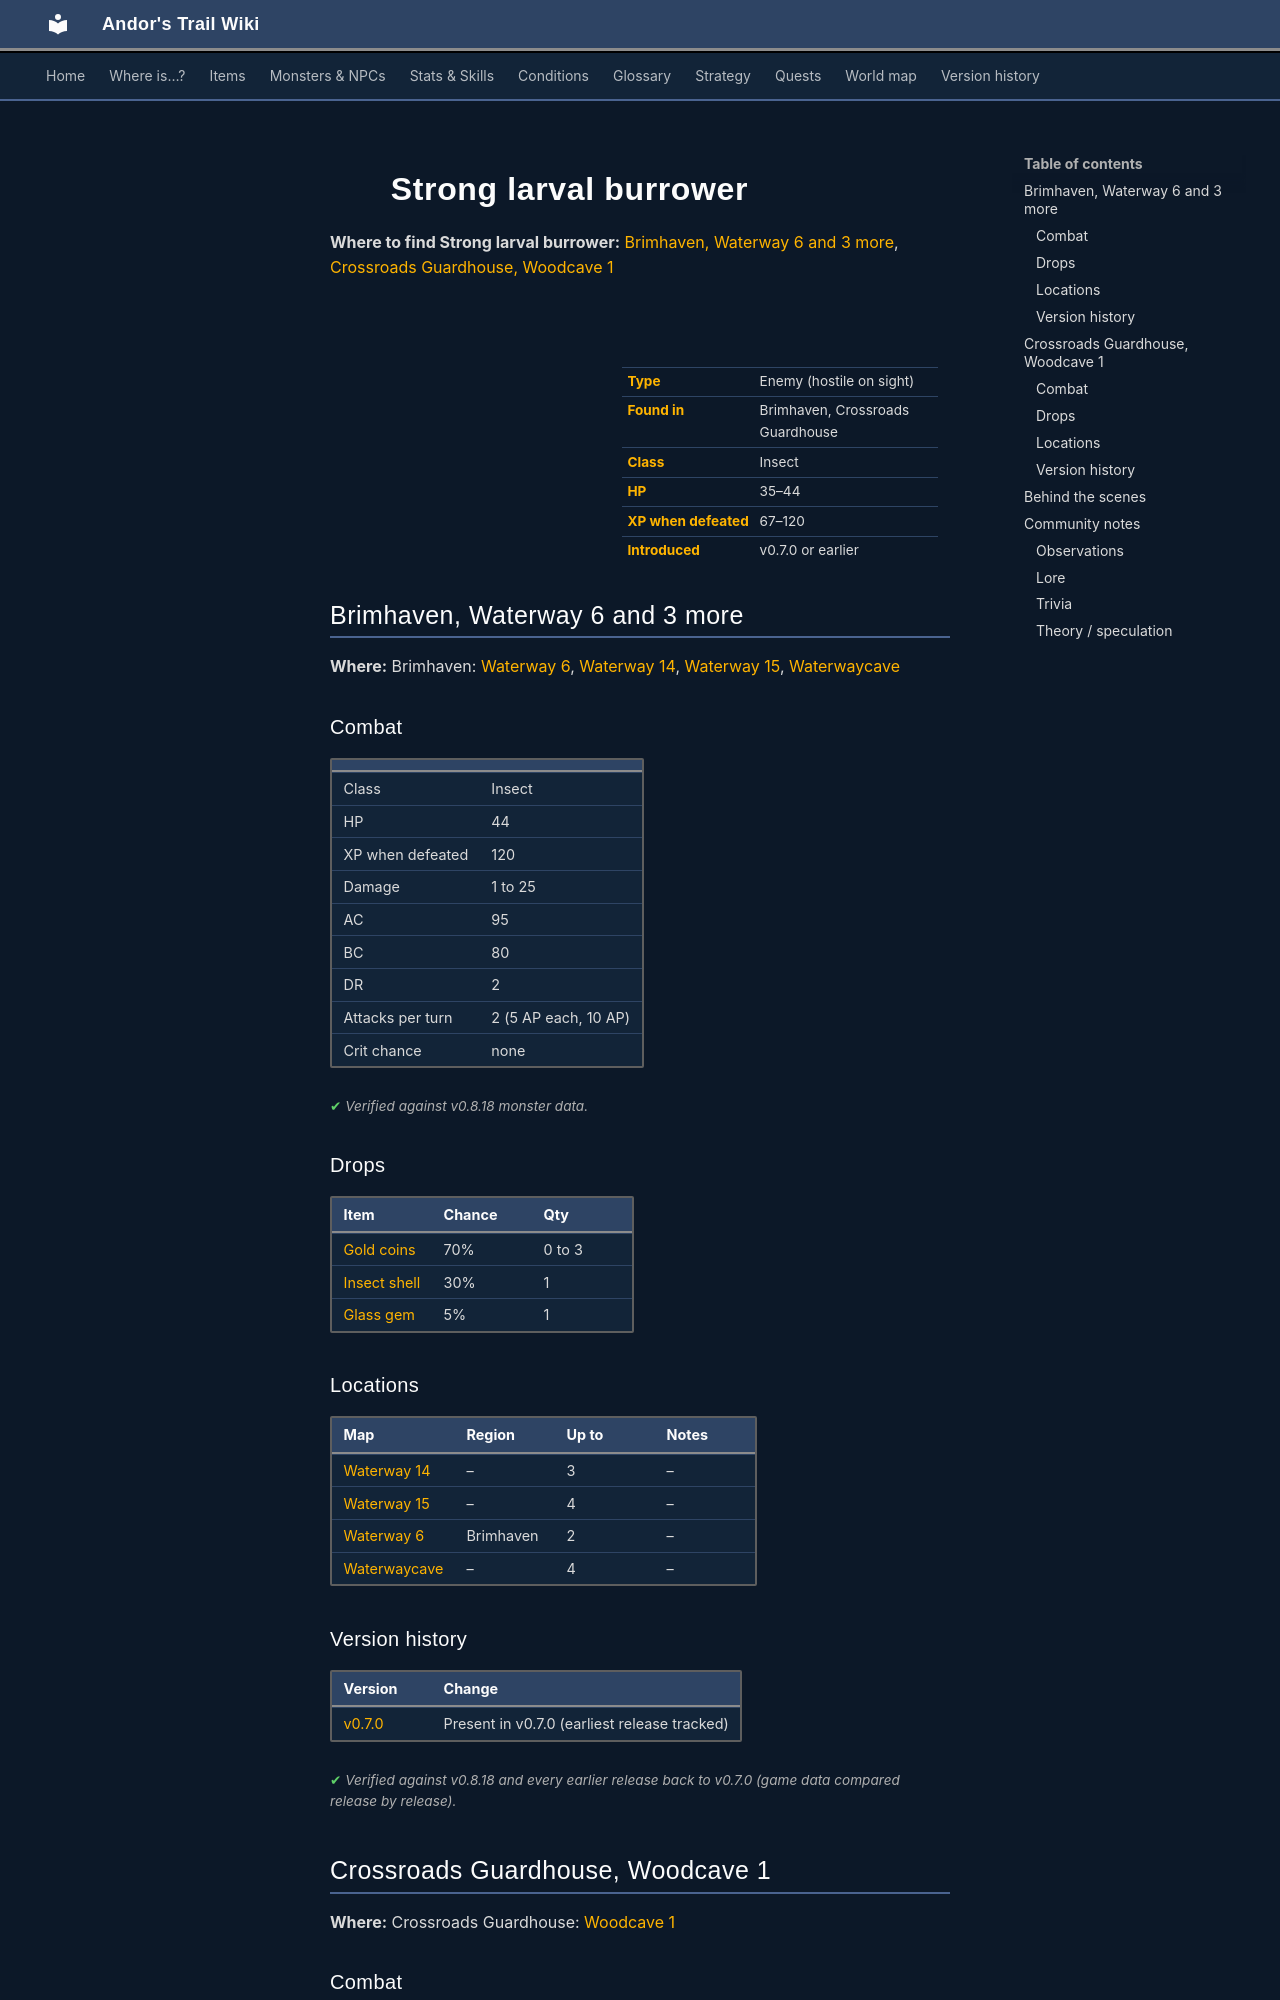

repository: asdfghjkl628/Andor-s-Trail-Wikiiii · page: monsters/burrower_3/index.html · generator: mkdocs

---
description: "Strong larval burrower is an enemy in Andor's Trail (insect) with 35–44 HP, worth 67–120 XP, found in Brimhaven, Crossroads Guardhouse. Drops: Gold coins, Insect shell, Glass gem, Ruby gem."
---

# ![](../assets/icons/monsters/monsters_rltiles2_165.png){ .sprite } Strong larval burrower

**Where to find Strong larval burrower:** [Brimhaven, Waterway 6 and 3 more](#v-burrower_3), [Crossroads Guardhouse, Woodcave 1](#v-larval_boss)

<div class="infobox" markdown>

<p class="ib-img"><img class="sprite" src="../../assets/icons/monsters/monsters_rltiles2_165.png" alt=""></p>

| | |
|---|---|
| **Type** | Enemy (hostile on sight) |
| **Found in** | Brimhaven, Crossroads Guardhouse |
| **Class** | Insect |
| **HP** | 35–44 |
| **XP when defeated** | 67–120 |
| **Introduced** | v0.7.0 or earlier |

</div>

## Brimhaven, Waterway 6 and 3 more { #v-burrower_3 }

**Where:** Brimhaven: [Waterway 6](../maps/waterway6.md), [Waterway 14](../maps/waterway14.md), [Waterway 15](../maps/waterway15.md), [Waterwaycave](../maps/waterwaycave.md)

### Combat

| | |
|---|---|
| Class | Insect |
| HP | 44 |
| XP when defeated | 120 |
| Damage | 1 to 25 |
| AC | 95 |
| BC | 80 |
| DR | 2 |
| Attacks per turn | 2 (5 AP each, 10 AP) |
| Crit chance | none |


<p class="verified">Verified against v0.8.18 monster data.</p>

### Drops

| Item | Chance | Qty |
|---|---|---|
| [Gold coins](../items/gold.md) | 70% | 0 to 3 |
| [Insect shell](../items/shell.md) | 30% | 1 |
| [Glass gem](../items/gem1.md) | 5% | 1 |

### Locations

| Map | Region | Up to | Notes |
|---|---|---|---|
| [Waterway 14](../maps/waterway14.md) | – | 3 | – |
| [Waterway 15](../maps/waterway15.md) | – | 4 | – |
| [Waterway 6](../maps/waterway6.md) | Brimhaven | 2 | – |
| [Waterwaycave](../maps/waterwaycave.md) | – | 4 | – |


### Version history

| Version | Change |
|---|---|
| [v0.7.0](../versions/0.7.0.md) | Present in v0.7.0 (earliest release tracked) |

<p class="verified">Verified against v0.8.18 and every earlier release back to v0.7.0 (game data compared release by release).</p>


## Crossroads Guardhouse, Woodcave 1 { #v-larval_boss }

**Where:** Crossroads Guardhouse: [Woodcave 1](../maps/woodcave1.md)

### Combat

| | |
|---|---|
| Class | Insect |
| HP | 35 |
| XP when defeated | 67 |
| Damage | 1 to 6 |
| AC | 120 |
| BC | 25 |
| DR | 0 |
| Attacks per turn | 2 (5 AP each, 10 AP) |
| Crit chance | 21% (×3.0) |


<p class="verified">Verified against v0.8.18 monster data.</p>

### Drops

| Item | Chance | Qty |
|---|---|---|
| [Gold coins](../items/gold.md) | 100% | 0 to 9 |
| [Ruby gem](../items/gem2.md) | 100% | 1 |
| [Minor vial of health](../items/health_minor.md) | 100% | 1 |
| [Erinith's book](../items/erinith_book.md) | 100% | 1 |

### Locations

| Map | Region | Up to | Notes |
|---|---|---|---|
| [Woodcave 1](../maps/woodcave1.md) | Crossroads Guardhouse | 1 | – |


### Version history

| Version | Change |
|---|---|
| [v0.7.0](../versions/0.7.0.md) | Present in v0.7.0 (earliest release tracked) |
| [v0.7.2](../versions/0.7.2.md) | Formatting change only (no gameplay effect) |

<p class="verified">Verified against v0.8.18 and every earlier release back to v0.7.0 (game data compared release by release).</p>
